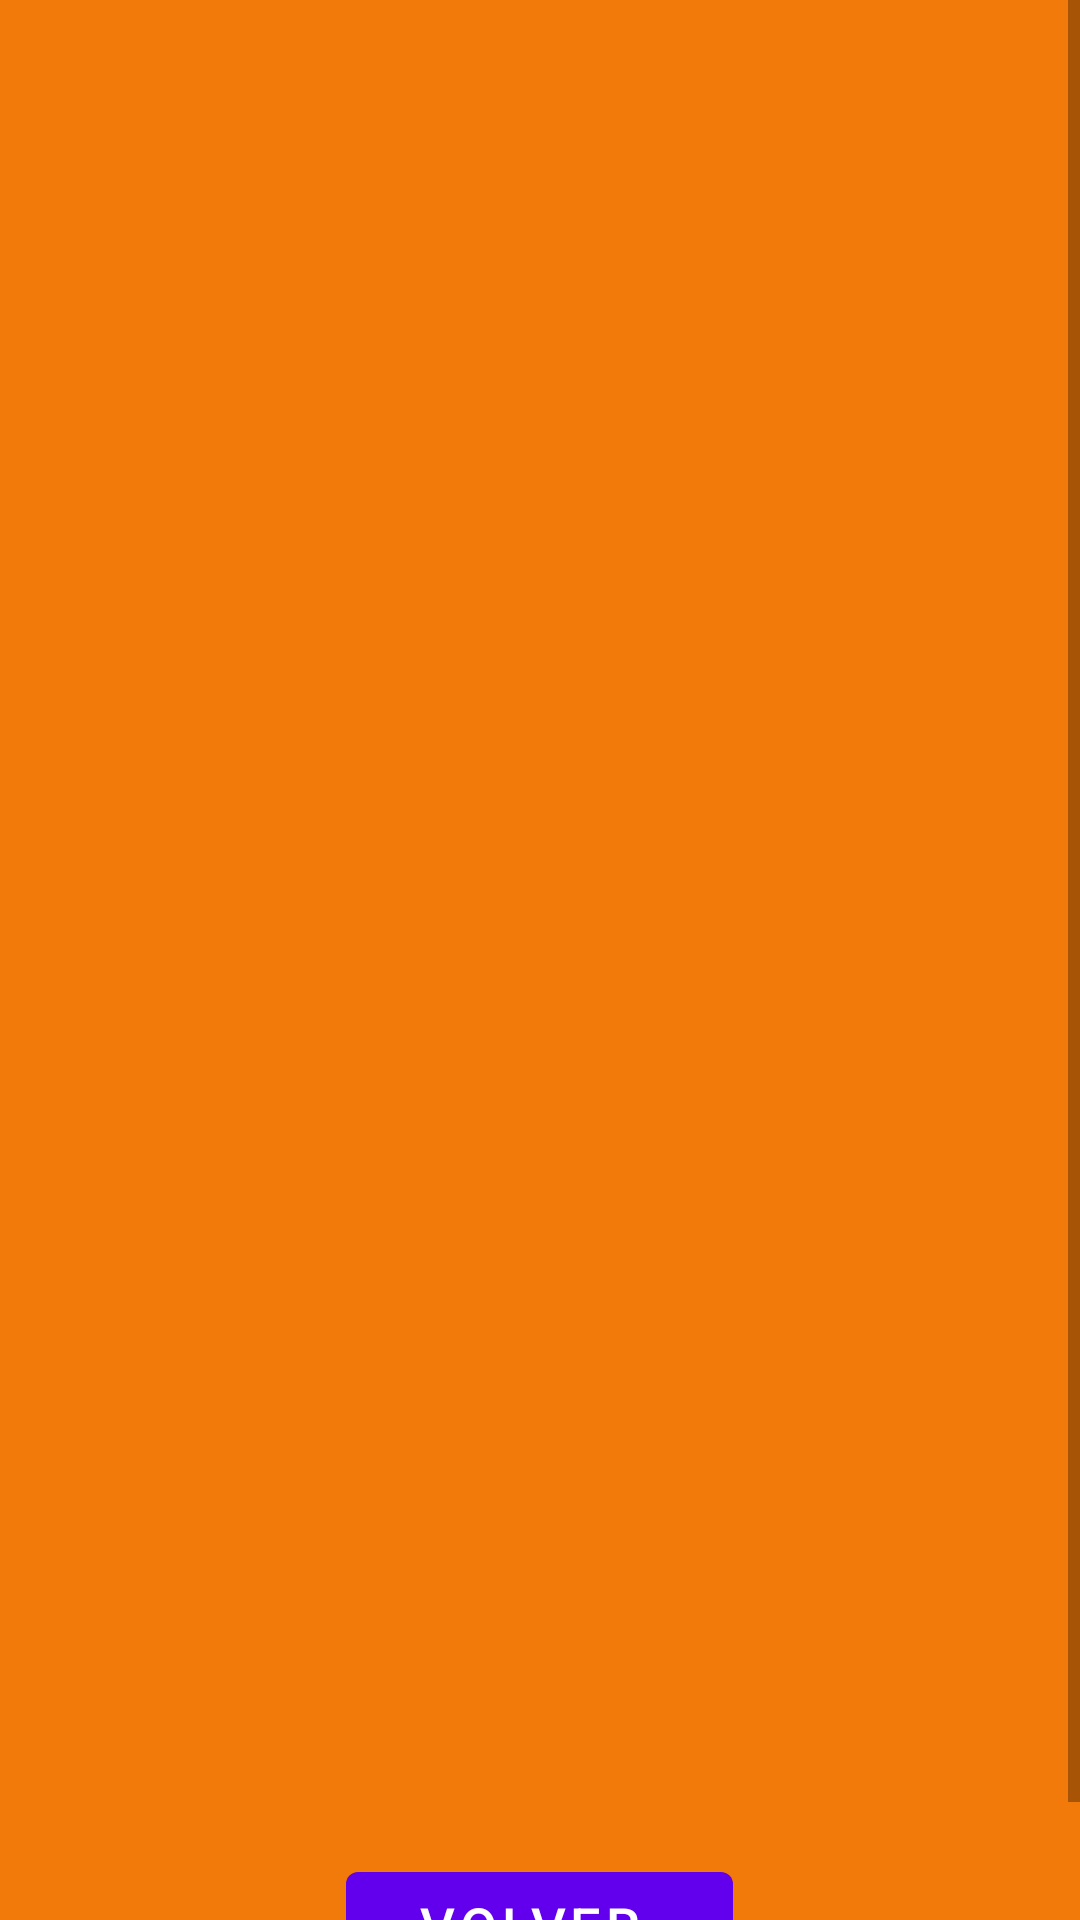

Reconstruct the res/layout file that produces this screen, plus the resources it refers to.
<!-- AndroidManifest.xml: application theme Theme.Proyecto -->
<!-- res/layout/fragment_detalle_tema.xml -->
<?xml version="1.0" encoding="utf-8"?>
<ScrollView xmlns:android="http://schemas.android.com/apk/res/android"
    xmlns:tools="http://schemas.android.com/tools"
    android:layout_width="match_parent"
    android:layout_height="match_parent"
    android:background="#fff17a0a"
    android:fitsSystemWindows="true"
    tools:context=".DetalleTemaFragment">

    <LinearLayout
        android:layout_width="match_parent"
        android:layout_height="wrap_content"
        android:orientation="vertical"
        android:padding="16dp">

        <TextView
            android:id="@+id/text_view_detalle_titulo"
            android:layout_width="wrap_content"
            android:layout_height="118dp"
            android:gravity="center"
            android:paddingBottom="16dp"
            android:textColor="@color/black"
            android:textSize="28sp"
            android:textStyle="bold"
            tools:text="3.1 Características generales." />

        <TextView
            android:id="@+id/text_view_detalle_contenido"
            android:layout_width="392dp"
            android:layout_height="484dp"
            android:lineSpacingExtra="4dp"
            android:paddingBottom="32dp"
            android:textColor="@color/black"
            android:textSize="16sp" />

        <Button
            android:id="@+id/btn_volver_temario"
            android:layout_width="wrap_content"
            android:layout_height="wrap_content"
            android:layout_gravity="center_horizontal"
            android:paddingLeft="24dp"
            android:paddingRight="24dp"
            android:text="Volver "
            android:textSize="18sp" />

    </LinearLayout>
</ScrollView>
<!-- resources referenced by this layout -->
<resources>
  <style name="Theme.Proyecto" parent="Theme.MaterialComponents.DayNight.NoActionBar">
          <item name="colorPrimary">@color/purple_500</item>
          <item name="colorPrimaryVariant">@color/purple_700</item>
          <item name="colorOnPrimary">@color/white</item>
          <item name="colorSecondary">@color/teal_200</item>
          <item name="colorSecondaryVariant">@color/teal_700</item>
          <item name="colorOnSecondary">@color/black</item>
          <item name="android:statusBarColor" tools:targetApi="l">?attr/colorPrimaryVariant</item>
          <item name="android:windowTranslucentStatus">false</item>
          <item name="android:windowDrawsSystemBarBackgrounds">true</item>
  
      </style>
  <!-- not gathered from this repository: default colours our renderer supplied (Android Studio template values) -->
  <color name="purple_500">#FF6200EE</color>
  <color name="purple_700">#FF3700B3</color>
  <color name="teal_200">#FF03DAC5</color>
  <color name="teal_700">#FF018786</color>
  <color name="black">#FF000000</color>
  <color name="white">#FFFFFFFF</color>
</resources>
